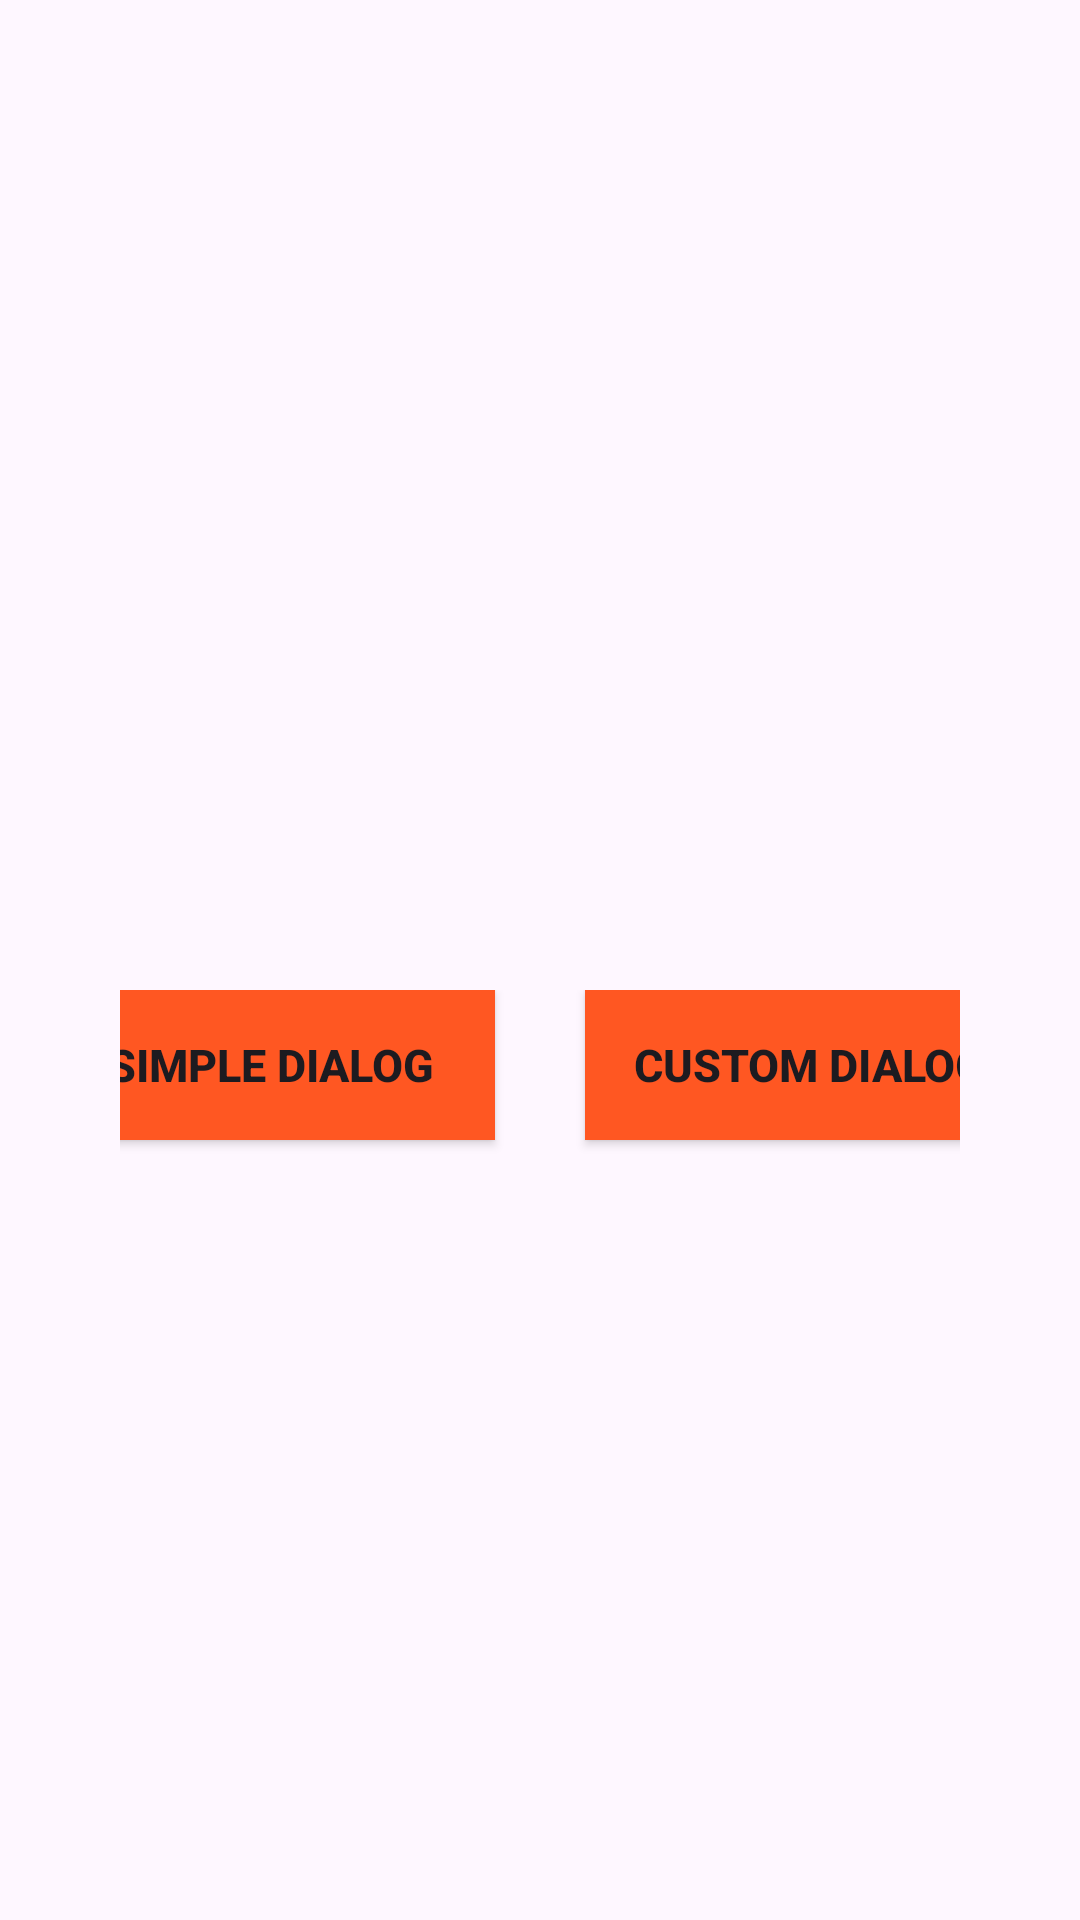

The Android layout XML behind this screen, and the referenced resources:
<!-- AndroidManifest.xml: application theme Theme.NewZadaniya -->
<!-- res/layout/activity_main.xml -->
<?xml version="1.0" encoding="utf-8"?>
<LinearLayout xmlns:android="http://schemas.android.com/apk/res/android"
    android:id="@+id/ll_main"
    xmlns:app="http://schemas.android.com/apk/res-auto"
    xmlns:tools="http://schemas.android.com/tools"
    android:layout_width="match_parent"
    android:layout_height="match_parent"
    android:orientation="vertical"
    tools:context=".MainActivity">

    <LinearLayout
        android:layout_width="match_parent"
        android:layout_height="match_parent"
        android:layout_weight="1">

    </LinearLayout>

    <LinearLayout
        android:layout_width="match_parent"
        android:layout_height="match_parent"
        android:gravity="center_horizontal"
        android:layout_marginHorizontal="30dp"
        android:layout_weight="1"
        android:orientation="horizontal"
        android:padding="10dp">

        <Button
            android:id="@+id/bt_simple"
            android:layout_width="150dp"
            android:layout_height="50dp"
            android:background="#FF5722"
            android:text="Simple Dialog"
            android:textSize="15sp"
            android:textStyle="bold"
            app:backgroundTint="@null" />

        <Button
            android:id="@+id/bt_custom"
            android:layout_width="150dp"
            android:layout_height="50dp"
            android:layout_marginStart="30dp"
            android:background="#FF5722"
            android:text="Custom Dialog"
            android:textSize="15sp"
            android:textStyle="bold"
            app:backgroundTint="@null" />

    </LinearLayout>


</LinearLayout>
<!-- resources referenced by this layout -->
<resources>
  <style name="Theme.NewZadaniya" parent="Base.Theme.NewZadaniya" />
  <style name="Base.Theme.NewZadaniya" parent="Theme.Material3.DayNight.NoActionBar">
          
          
      </style>
</resources>
